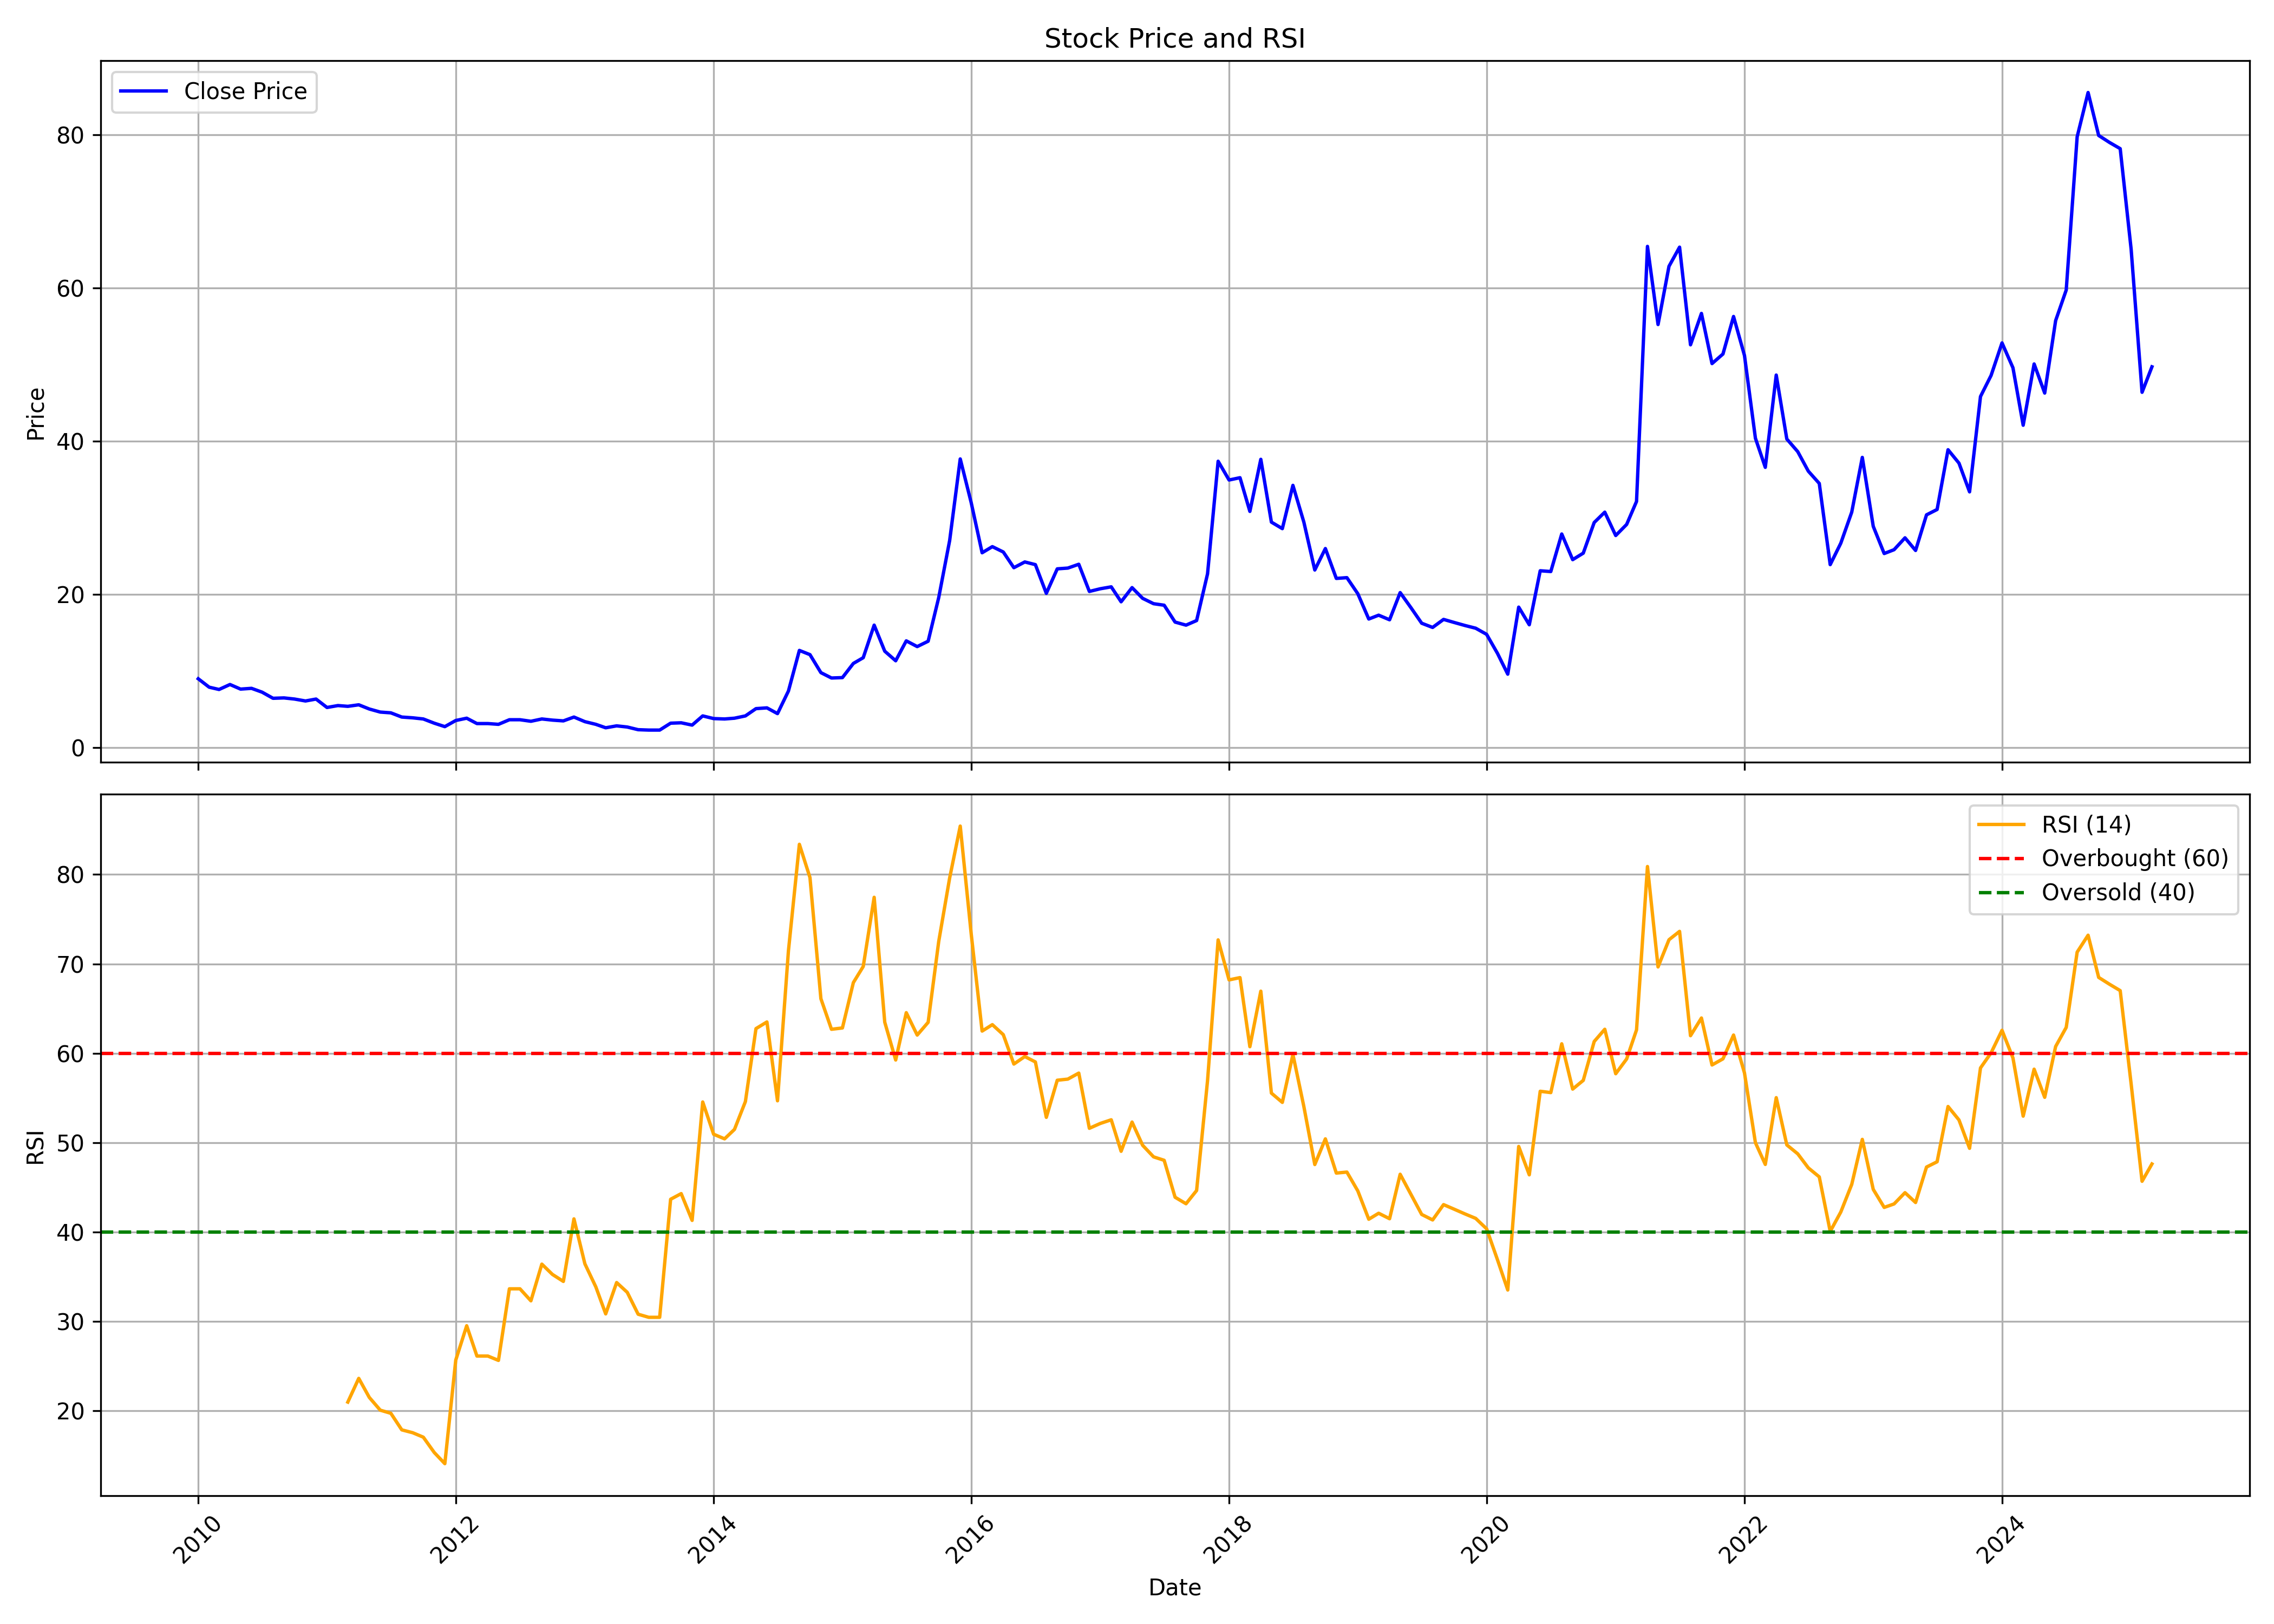

Source data for this figure (header and first rows):
, date, symbol, open, high, low, close, volume, rsi
0, 2010-01-01, MOREPENLAB, 9.45, 10.75, 8.6, 8.95, 11249007, 
1, 2010-02-01, MOREPENLAB, 9.0, 9.5, 7.7, 7.85, 4129947, 
2, 2010-03-01, MOREPENLAB, 7.85, 8.4, 7.4, 7.55, 5501130, 
3, 2010-04-01, MOREPENLAB, 7.85, 9.75, 7.6, 8.2, 11255733, 
4, 2010-05-01, MOREPENLAB, 8.2, 9.1, 7.45, 7.6, 8161391, 
5, 2010-06-01, MOREPENLAB, 7.65, 7.95, 7.4, 7.7, 5403861, 
6, 2010-07-01, MOREPENLAB, 7.6, 8.45, 7.15, 7.2, 5620033, 
7, 2010-08-01, MOREPENLAB, 7.25, 7.4, 6.35, 6.4, 7194544, 
8, 2010-09-01, MOREPENLAB, 6.45, 7.1, 6.35, 6.45, 6255535, 
9, 2010-10-01, MOREPENLAB, 6.45, 7.25, 6.25, 6.3, 5720869, 
10, 2010-11-01, MOREPENLAB, 6.35, 7.8, 5.5, 6.05, 9789594, 
11, 2010-12-01, MOREPENLAB, 6.05, 6.65, 5.4, 6.3, 4039949, 
12, 2011-01-01, MOREPENLAB, 6.4, 6.65, 5.15, 5.2, 3411628, 
13, 2011-02-01, MOREPENLAB, 5.45, 7.3, 5.0, 5.45, 8057834, 
14, 2011-03-01, MOREPENLAB, 5.7, 6.2, 5.05, 5.35, 3161986, 20.97
15, 2011-04-01, MOREPENLAB, 5.4, 6.3, 5.35, 5.55, 3801233, 23.62
16, 2011-05-01, MOREPENLAB, 5.5, 5.75, 4.3, 5.0, 3843692, 21.48
17, 2011-06-01, MOREPENLAB, 5.0, 5.2, 4.4, 4.6, 3214149, 20.06
18, 2011-07-01, MOREPENLAB, 4.8, 5.35, 4.4, 4.5, 6359892, 19.71
19, 2011-08-01, MOREPENLAB, 4.55, 4.75, 3.5, 3.95, 4726375, 17.86
20, 2011-09-01, MOREPENLAB, 3.95, 4.2, 3.7, 3.85, 2679291, 17.54
21, 2011-10-01, MOREPENLAB, 3.85, 4.0, 3.55, 3.7, 2276231, 17.04
22, 2011-11-01, MOREPENLAB, 3.7, 3.95, 2.9, 3.15, 2038798, 15.33
23, 2011-12-01, MOREPENLAB, 3.2, 3.6, 2.65, 2.7, 2276137, 14.08
24, 2012-01-01, MOREPENLAB, 2.9, 3.75, 2.65, 3.5, 2176041, 25.67
25, 2012-02-01, MOREPENLAB, 3.4, 4.25, 3.35, 3.8, 2404218, 29.51
26, 2012-03-01, MOREPENLAB, 3.95, 4.05, 3.0, 3.1, 2518945, 26.12
27, 2012-04-01, MOREPENLAB, 3.25, 3.45, 3.0, 3.1, 1583760, 26.12
28, 2012-05-01, MOREPENLAB, 3.1, 3.15, 2.85, 3.0, 2040311, 25.63
29, 2012-06-01, MOREPENLAB, 3.0, 3.85, 2.9, 3.6, 2010311, 33.64
30, 2012-07-01, MOREPENLAB, 3.75, 4.7, 3.4, 3.6, 4432551, 33.64
31, 2012-08-01, MOREPENLAB, 3.5, 4.2, 3.25, 3.4, 2605829, 32.3
32, 2012-09-01, MOREPENLAB, 3.35, 4.35, 3.3, 3.7, 3011460, 36.4
33, 2012-10-01, MOREPENLAB, 3.75, 4.0, 3.4, 3.55, 2988984, 35.25
34, 2012-11-01, MOREPENLAB, 3.5, 3.8, 3.2, 3.45, 2352557, 34.47
35, 2012-12-01, MOREPENLAB, 3.45, 4.1, 3.3, 3.95, 3929934, 41.47
36, 2013-01-01, MOREPENLAB, 3.85, 4.3, 3.3, 3.35, 4297326, 36.44
37, 2013-02-01, MOREPENLAB, 3.35, 3.85, 3.0, 3.0, 3541439, 33.86
38, 2013-03-01, MOREPENLAB, 3.05, 3.15, 2.45, 2.55, 2958609, 30.84
39, 2013-04-01, MOREPENLAB, 2.55, 3.15, 2.5, 2.8, 1553694, 34.34
40, 2013-05-01, MOREPENLAB, 2.8, 3.1, 2.55, 2.65, 1899777, 33.25
41, 2013-06-01, MOREPENLAB, 2.7, 2.9, 2.25, 2.3, 1536020, 30.8
42, 2013-07-01, MOREPENLAB, 2.3, 3.5, 2.25, 2.25, 3304413, 30.45
43, 2013-08-01, MOREPENLAB, 2.35, 2.85, 2.05, 2.25, 1649029, 30.45
44, 2013-09-01, MOREPENLAB, 2.35, 3.15, 2.3, 3.15, 3102182, 43.66
45, 2013-10-01, MOREPENLAB, 3.15, 3.9, 3.1, 3.2, 3622570, 44.29
46, 2013-11-01, MOREPENLAB, 3.15, 3.55, 2.8, 2.9, 1963461, 41.3
47, 2013-12-01, MOREPENLAB, 2.85, 4.25, 2.85, 4.1, 2473498, 54.55
48, 2014-01-01, MOREPENLAB, 4.1, 5.65, 3.7, 3.75, 4942267, 50.94
49, 2014-02-01, MOREPENLAB, 3.75, 4.45, 3.4, 3.7, 2198015, 50.42
50, 2014-03-01, MOREPENLAB, 3.8, 4.8, 3.55, 3.8, 3838336, 51.48
51, 2014-04-01, MOREPENLAB, 4.0, 4.8, 3.8, 4.1, 5400158, 54.59
52, 2014-05-01, MOREPENLAB, 4.1, 6.15, 3.85, 5.05, 15518442, 62.76
53, 2014-06-01, MOREPENLAB, 5.0, 5.6, 4.7, 5.15, 7064401, 63.5
54, 2014-07-01, MOREPENLAB, 5.4, 5.65, 4.35, 4.4, 6320203, 54.68
55, 2014-08-01, MOREPENLAB, 4.35, 7.35, 4.0, 7.35, 13634555, 71.47
56, 2014-09-01, MOREPENLAB, 7.7, 17.05, 7.7, 12.65, 28546773, 83.38
57, 2014-10-01, MOREPENLAB, 12.05, 13.75, 10.4, 12.1, 16147314, 79.66
58, 2014-11-01, MOREPENLAB, 12.1, 14.8, 9.6, 9.75, 19432722, 66.1
59, 2014-12-01, MOREPENLAB, 9.75, 10.65, 7.6, 9.05, 11758950, 62.68
... 123 more rows
